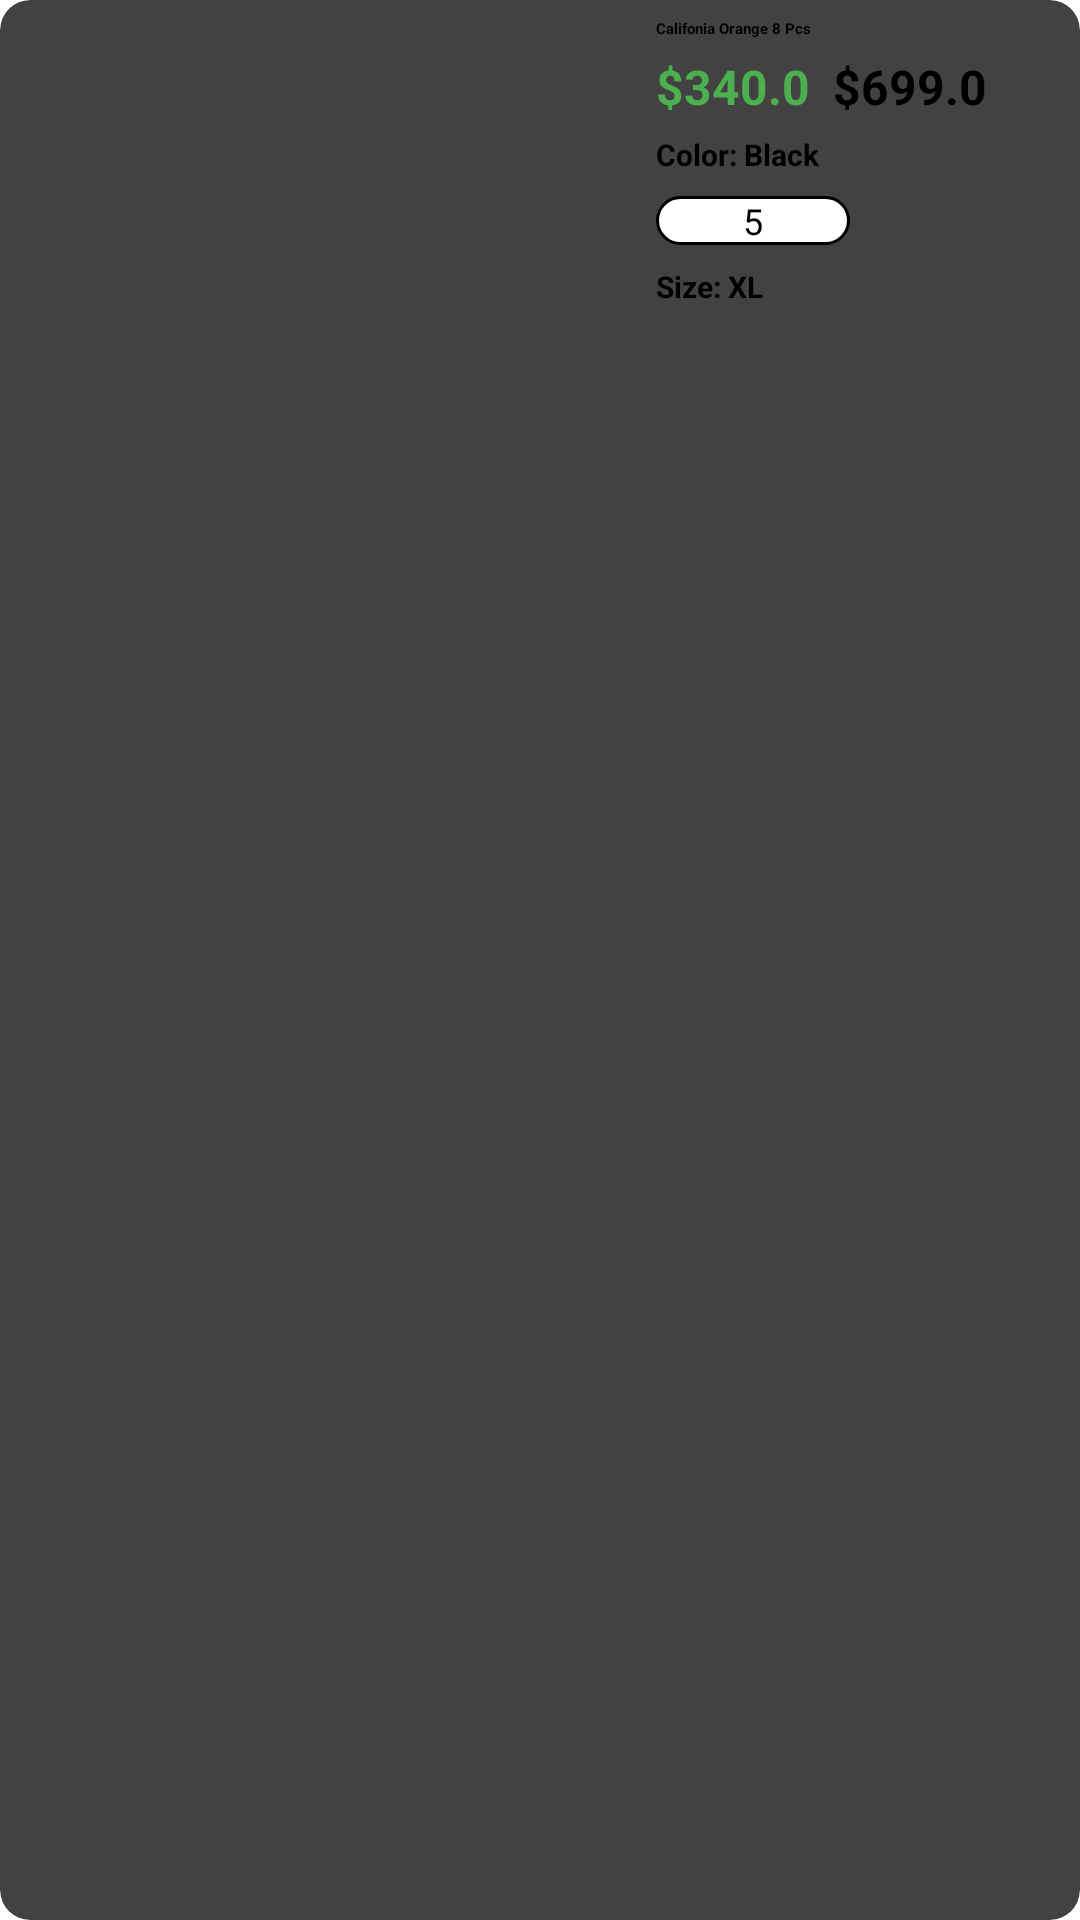

Write the Android layout XML for this screen, with the resource values it uses.
<!-- AndroidManifest.xml: application theme Theme.ECommers -->
<!-- res/layout/cart_item.xml -->
<?xml version="1.0" encoding="utf-8"?>
<androidx.cardview.widget.CardView xmlns:android="http://schemas.android.com/apk/res/android"
    xmlns:app="http://schemas.android.com/apk/res-auto"
    android:layout_width="match_parent"
    android:layout_height="wrap_content"
    android:layout_margin="10dp"

    app:cardCornerRadius="10dp">


    <androidx.constraintlayout.widget.ConstraintLayout
        android:layout_width="match_parent"
        android:layout_height="match_parent">

        <ImageView
            android:id="@+id/cartImage"
            android:layout_width="0dp"
            android:layout_height="130dp"
            android:scaleType="centerCrop"
            android:src="@drawable/feature2"
            app:layout_constraintBottom_toBottomOf="parent"
            app:layout_constraintStart_toStartOf="parent"
            app:layout_constraintTop_toTopOf="parent"
            app:layout_constraintWidth_percent="0.5" />

        <TextView
            android:id="@+id/cartItemName"
            android:layout_width="wrap_content"
            android:layout_height="wrap_content"
            android:layout_marginTop="6dp"

            android:text="Califonia Orange 8 Pcs"
            android:textStyle="bold"
            app:layout_constraintEnd_toEndOf="parent"
            app:layout_constraintHorizontal_bias="0.3"
            app:layout_constraintStart_toEndOf="@+id/cartImage"
            app:layout_constraintTop_toTopOf="parent" />

        <TextView
            android:id="@+id/cartItemPrice"
            android:layout_width="wrap_content"
            android:layout_height="wrap_content"
            android:layout_marginTop="5dp"
            android:text="$340.0"
            android:textColor="#4CAF50"
            android:textSize="16sp"
            android:textStyle="bold"
            app:layout_constraintStart_toStartOf="@+id/cartItemName"
            app:layout_constraintTop_toBottomOf="@+id/cartItemName" />

        <TextView
            android:id="@+id/cartItemDiscountPrice"
            android:layout_width="wrap_content"
            android:layout_height="wrap_content"
            android:text="$699.0"
            android:textSize="16sp"
            android:textStyle="bold"
            app:layout_constraintEnd_toEndOf="parent"

            app:layout_constraintHorizontal_bias="0.2"
            app:layout_constraintStart_toEndOf="@+id/cartItemPrice"
            app:layout_constraintTop_toTopOf="@+id/cartItemPrice" />

        <TextView
            android:id="@+id/itemColor"
            android:layout_width="wrap_content"
            android:layout_height="wrap_content"
            android:layout_marginTop="5dp"
            android:text="Color: Black"
            android:textSize="10sp"
            android:textStyle="bold"
            app:layout_constraintStart_toStartOf="@id/cartItemPrice"
            app:layout_constraintTop_toBottomOf="@+id/cartItemPrice" />

        <TextView
            android:id="@+id/quantityCartItems"
            android:layout_width="0dp"
            android:layout_height="wrap_content"
            android:layout_marginTop="7dp"
            android:background="@drawable/imageborder"
            android:gravity="center"
            android:text="5"
            android:textSize="12dp"
            app:layout_constraintEnd_toEndOf="parent"
            app:layout_constraintHorizontal_bias="0"
            app:layout_constraintStart_toStartOf="@id/itemColor"
            app:layout_constraintTop_toBottomOf="@+id/itemColor"
            app:layout_constraintWidth_percent="0.18" />

        <TextView
            android:id="@+id/cartItemPlusBtn"
            android:layout_width="wrap_content"
            android:layout_height="wrap_content"
            android:background="@drawable/cartbtnback"
            android:elevation="8dp"
            app:drawableStartCompat="@drawable/baseline_add_24"
            app:layout_constraintBottom_toBottomOf="@+id/quantityCartItems"
            app:layout_constraintStart_toStartOf="@+id/quantityCartItems"
            app:layout_constraintTop_toTopOf="@+id/quantityCartItems" />

        <TextView
            android:id="@+id/cartItemMinusBtn"
            android:layout_width="wrap_content"
            android:layout_height="wrap_content"
            android:background="@drawable/cartbtnback"
            android:elevation="8dp"
            app:drawableStartCompat="@drawable/baseline_remove_24"


            app:layout_constraintBottom_toBottomOf="@+id/quantityCartItems"
            app:layout_constraintEnd_toEndOf="@+id/quantityCartItems"
            app:layout_constraintTop_toTopOf="@+id/quantityCartItems" />

        <TextView
            android:id="@+id/sizeCartItem"
            android:layout_width="wrap_content"
            android:layout_height="wrap_content"
            android:layout_marginTop="7dp"
            android:layout_marginBottom="5dp"
            android:text="Size: XL"
            android:textSize="10sp"
            android:textStyle="bold"
            app:layout_constraintStart_toStartOf="@+id/itemColor"
            app:layout_constraintTop_toBottomOf="@+id/quantityCartItems" />


    </androidx.constraintlayout.widget.ConstraintLayout>
</androidx.cardview.widget.CardView>
<!-- resources referenced by this layout -->
<resources>
  <!-- drawable baseline_add_24 (drawable) -->
  <vector xmlns:android="http://schemas.android.com/apk/res/android" android:height="24dp" android:tint="#00E84B" android:viewportHeight="24" android:viewportWidth="24" android:width="24dp">
        
      <path android:fillColor="@android:color/white" android:pathData="M19,13h-6v6h-2v-6H5v-2h6V5h2v6h6v2z"/>
      
  </vector>
  <!-- drawable cartbtnback (drawable) -->
  <?xml version="1.0" encoding="utf-8"?>
  <shape xmlns:android="http://schemas.android.com/apk/res/android"
      android:shape="oval">
      <solid android:color="#EAEAEA" />
      <corners android:radius="20dp" />
      <stroke
          android:width="0.7dp"
          android:color="@color/black"
          />
  </shape>
  <!-- drawable imageborder (drawable) -->
  <?xml version="1.0" encoding="utf-8"?>
  <shape xmlns:android="http://schemas.android.com/apk/res/android"
      android:shape="rectangle">
      <solid android:color="@android:color/white" />
      <corners android:radius="26dp" />
      <stroke
          android:width="1dp"
          android:color="@color/black"
          />
  </shape>
  <!-- not gathered from this repository: default colours our renderer supplied (Android Studio template values) -->
  <color name="black">#FF000000</color>
</resources>
